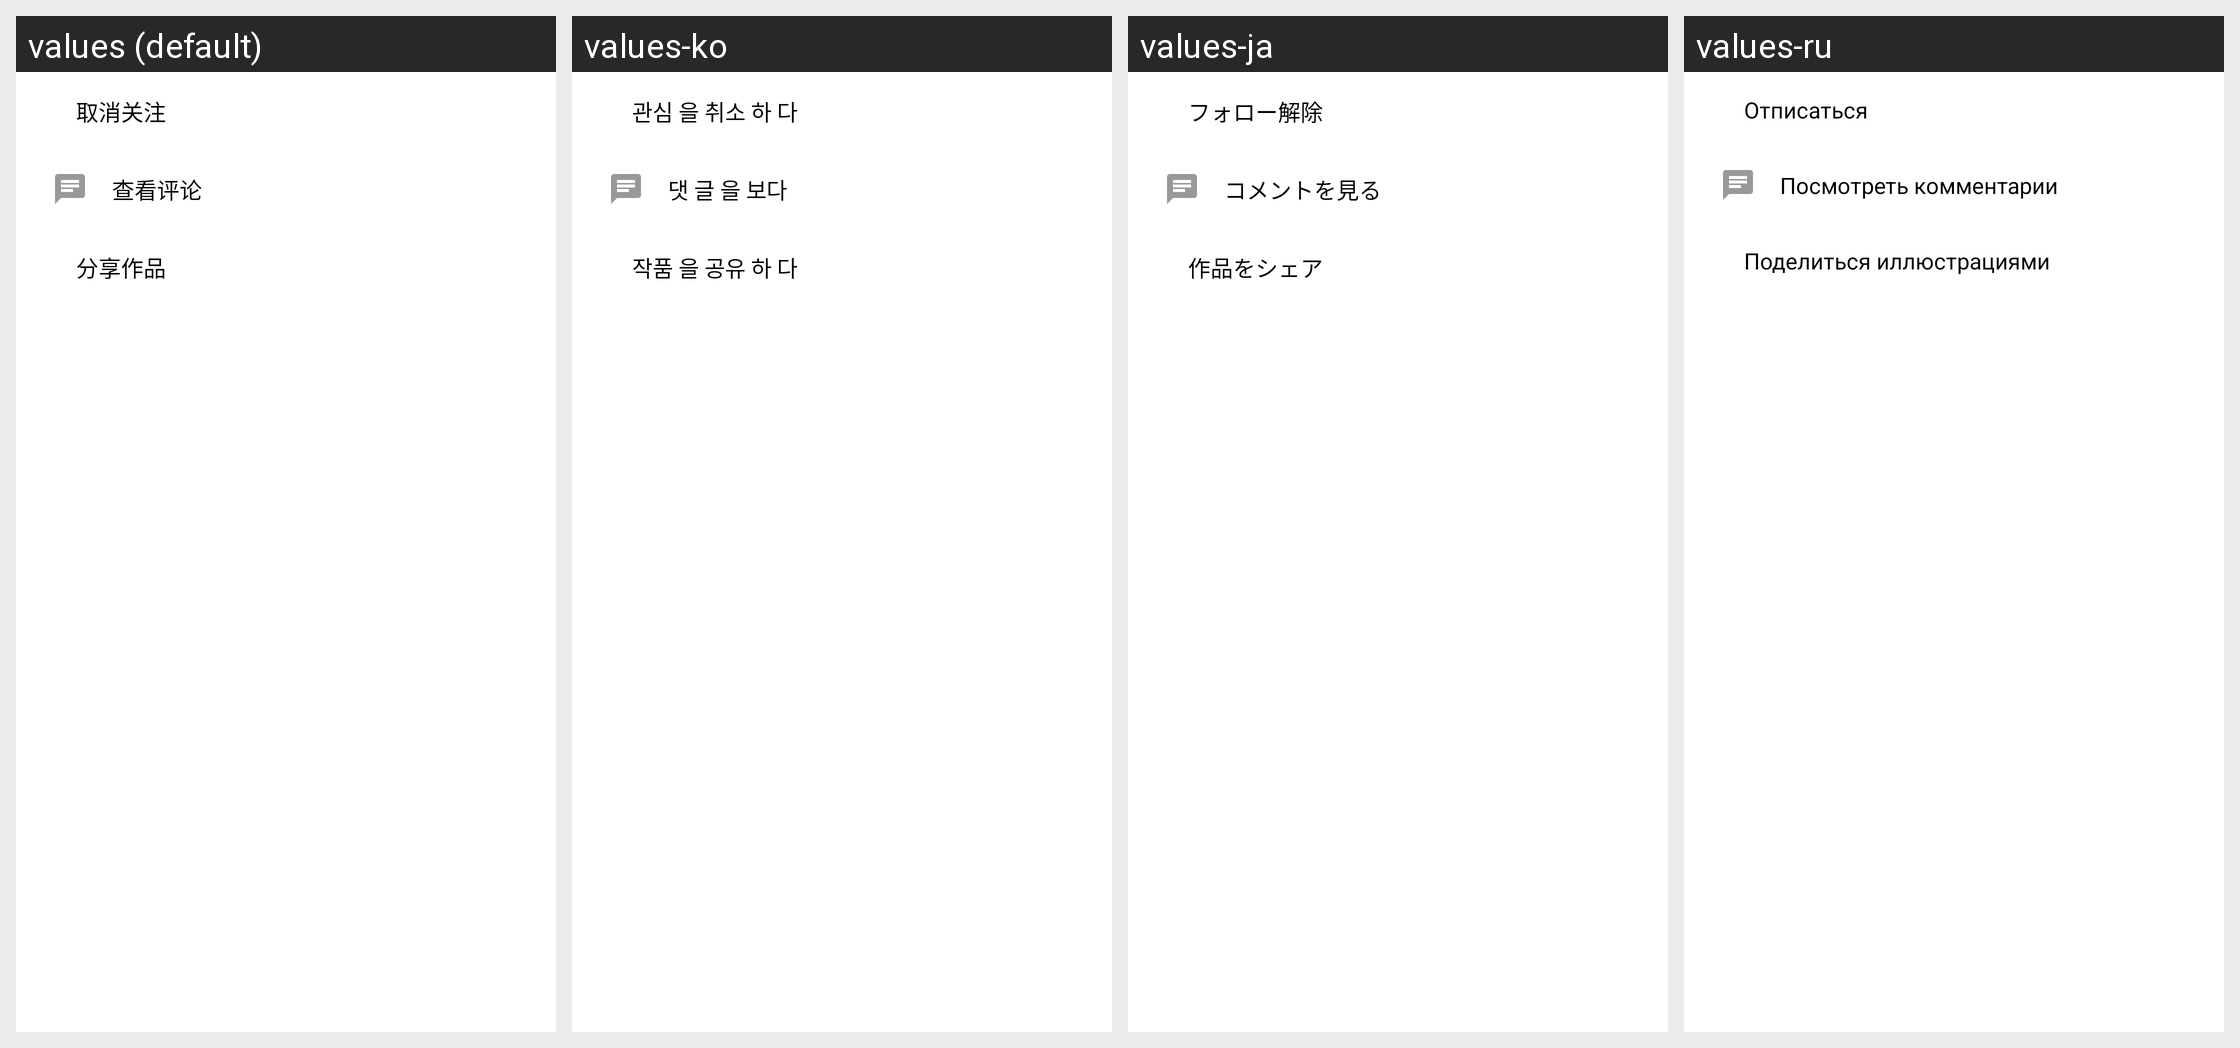

Locale-by-locale string values for the Android screen shown in this grid:
Android screen res/layout/pop_window.xml rendered under 4 locales, left to right: values (default), values-ko, values-ja, values-ru. Device: Nexus 5 (rendered at 1080×1920; each locale shown at half size, 540×960, under a caption strip naming it); theme AppTheme.
Other locales in the repository, not shown: values-en, values-in, values-tr, values-zh-rTW.
Strings drawn on this screen, with the default value and each locale's value (text and hints the layout hard-codes, and strings that could not be matched under every locale, appear in the picture but are not listed):

string_108
  values: 取消关注
  values-ko: 관심 을 취소 하 다
  values-ja: フォロー解除
  values-ru: Отписаться

string_109
  values: 查看评论
  values-ko: 댓 글 을 보다
  values-ja: コメントを見る
  values-ru: Посмотреть комментарии

string_110
  values: 分享作品
  values-ko: 작품 을 공유 하 다
  values-ja: 作品をシェア
  values-ru: Поделиться иллюстрациями
